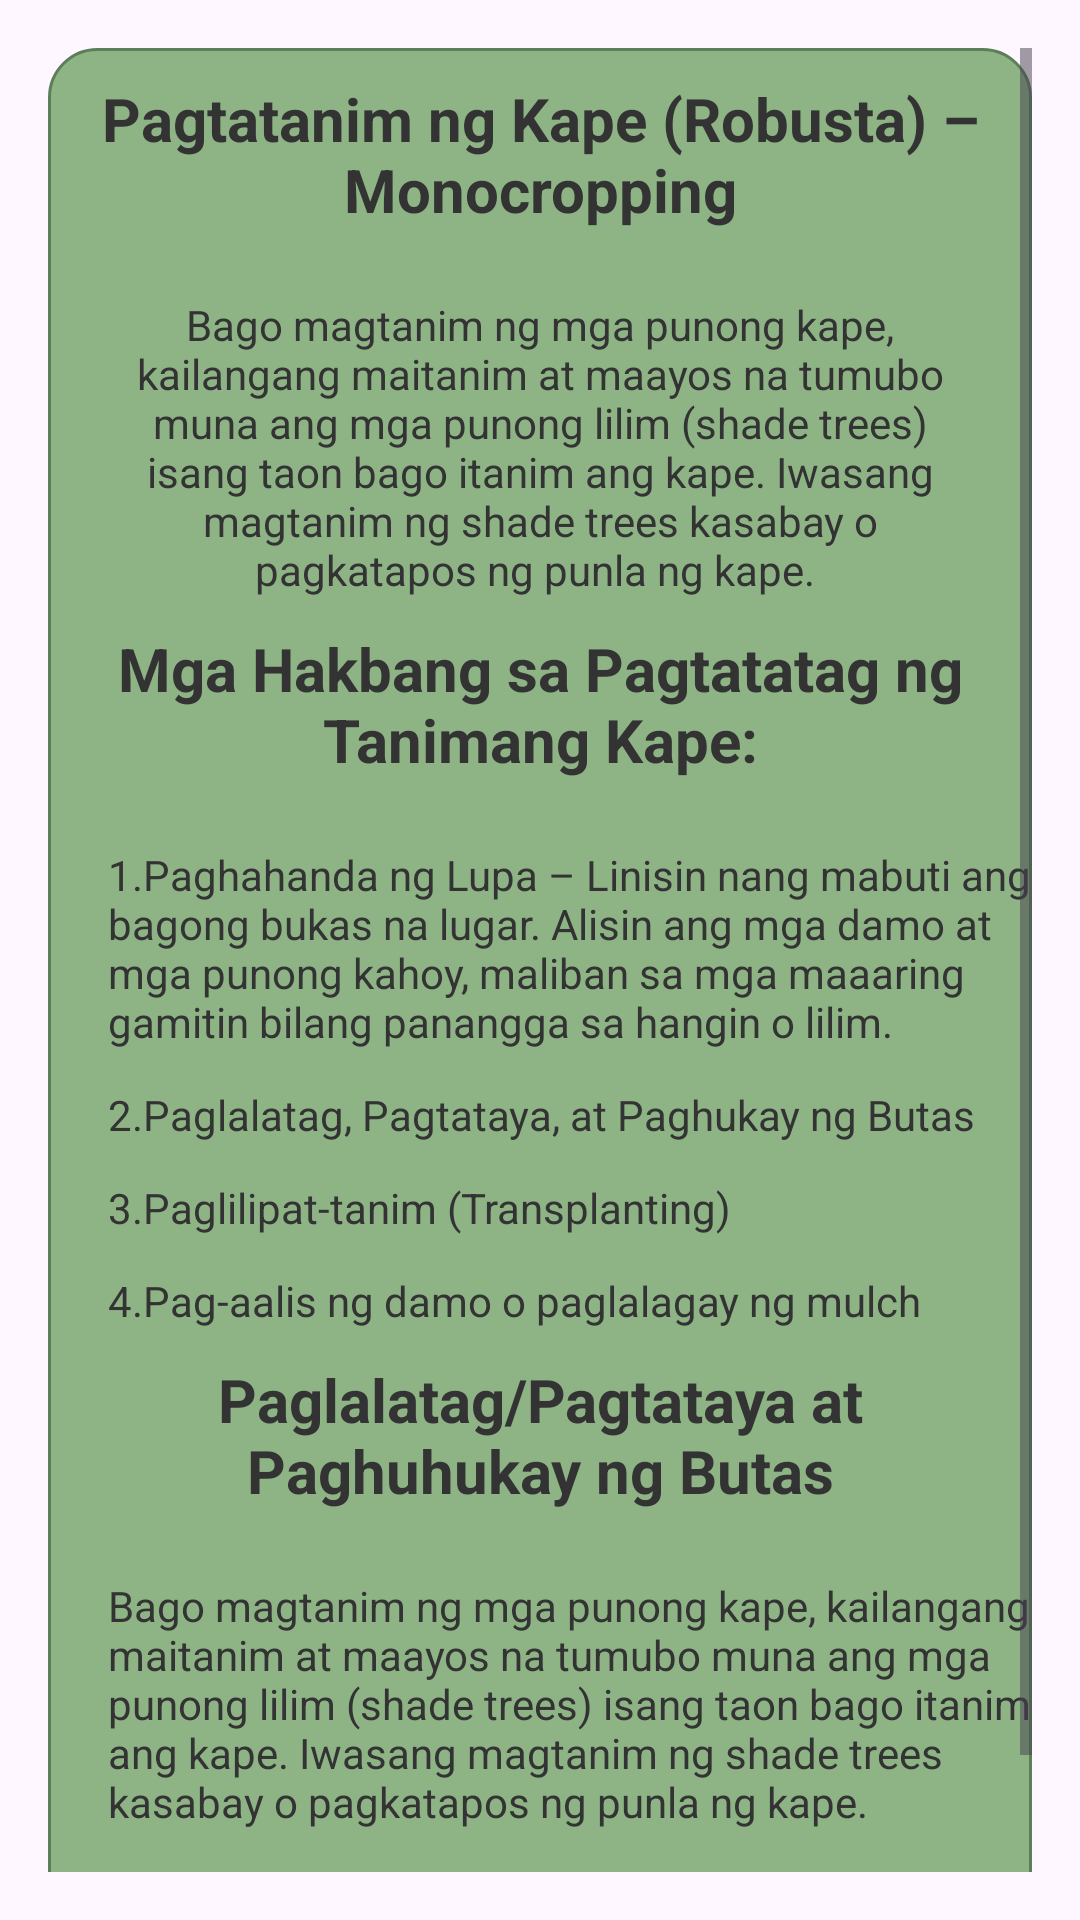

Here is an Android app screen rendered from its layout file. Give the layout XML and the strings, colors and styles it references.
<!-- AndroidManifest.xml: application theme Theme.ProjectKape -->
<!-- res/layout/fragment_excelsa_planting.xml -->
<?xml version="1.0" encoding="utf-8"?>
<ScrollView xmlns:android="http://schemas.android.com/apk/res/android"
    android:layout_width="match_parent"
    android:layout_height="match_parent"
    android:padding="16dp">



    <LinearLayout
        android:orientation="vertical"
        android:layout_width="match_parent"
        android:layout_height="wrap_content"
        android:background="@drawable/card_background_info"

        >

        <TextView
            android:id="@+id/descriptionText3"
            android:layout_width="match_parent"
            android:layout_height="wrap_content"
            android:layout_margin="10dp"
            android:layout_marginLeft="20dp"
            android:layout_marginTop="2dp"
            android:layout_marginRight="20dp"
            android:gravity="center"
            android:text="Pagtatanim ng Kape (Robusta) – Monocropping"
            android:textColor="#333333"
            android:textSize="20sp"

            android:textStyle="bold" />

        <TextView

            android:layout_width="match_parent"
            android:layout_height="wrap_content"
            android:layout_marginTop="12dp"
            android:layout_marginLeft="20dp"
            android:layout_marginRight="20dp"
            android:gravity="center"
            android:textColor="#333333"
            android:textSize="14sp"
            android:text="Bago magtanim ng mga punong kape, kailangang maitanim at maayos na tumubo muna ang mga punong lilim (shade trees) isang taon bago itanim ang kape. Iwasang magtanim ng shade trees kasabay o pagkatapos ng punla ng kape.
"/>

        <TextView
            android:layout_width="match_parent"
            android:layout_height="wrap_content"
            android:layout_margin="10dp"
            android:layout_marginLeft="20dp"
            android:layout_marginTop="2dp"
            android:layout_marginRight="20dp"
            android:gravity="center"
            android:text="Mga Hakbang sa Pagtatatag ng Tanimang Kape:"
            android:textColor="#333333"
            android:textSize="20sp"

            android:textStyle="bold" />


        <TextView
            android:layout_width="match_parent"
            android:layout_height="wrap_content"
            android:layout_marginTop="12dp"
            android:textColor="#333333"
            android:textSize="14sp"
            android:layout_marginLeft="20dp"
            android:text="1.Paghahanda ng Lupa – Linisin nang mabuti ang bagong bukas na lugar. Alisin ang mga damo at mga punong kahoy, maliban sa mga maaaring gamitin bilang panangga sa hangin o lilim."/>
        <TextView
            android:layout_width="match_parent"
            android:layout_height="wrap_content"
            android:layout_marginTop="12dp"
            android:textColor="#333333"
            android:textSize="14sp"
            android:layout_marginLeft="20dp"
            android:text="2.Paglalatag, Pagtataya, at Paghukay ng Butas
"/>
        <TextView
            android:layout_width="match_parent"
            android:layout_height="wrap_content"
            android:layout_marginTop="12dp"
            android:textColor="#333333"
            android:textSize="14sp"
            android:layout_marginLeft="20dp"
            android:text="3.Paglilipat-tanim (Transplanting)
"/>
        <TextView
            android:layout_width="match_parent"
            android:layout_height="wrap_content"
            android:layout_marginTop="12dp"
            android:textColor="#333333"
            android:textSize="14sp"
            android:layout_marginLeft="20dp"
            android:text="4.Pag-aalis ng damo o paglalagay ng mulch
"/>


        <TextView
            android:layout_width="match_parent"
            android:layout_height="wrap_content"
            android:layout_margin="10dp"
            android:layout_marginLeft="20dp"
            android:layout_marginTop="2dp"
            android:layout_marginRight="20dp"
            android:gravity="center"
            android:text="Paglalatag/Pagtataya at Paghuhukay ng Butas"
            android:textColor="#333333"
            android:textSize="20sp"

            android:textStyle="bold" />

        <TextView
            android:layout_width="match_parent"
            android:layout_height="wrap_content"
            android:layout_marginTop="12dp"
            android:textColor="#333333"
            android:textSize="14sp"
            android:layout_marginLeft="20dp"
            android:text="Bago magtanim ng mga punong kape, kailangang maitanim at maayos na tumubo muna ang mga punong lilim (shade trees) isang taon bago itanim ang kape. Iwasang magtanim ng shade trees kasabay o pagkatapos ng punla ng kape."/>



        <Button
            android:id="@+id/backButton"
            android:layout_width="match_parent"
            android:layout_height="wrap_content"
            android:text="←"
            android:layout_marginRight="100dp"
            android:layout_marginLeft="100dp"
            android:layout_marginBottom="10dp"
            android:backgroundTint="@color/brown"
            android:layout_marginTop="16dp" />


    </LinearLayout>
</ScrollView>
<!-- resources referenced by this layout -->
<resources>
  <color name="brown">#6F4E37</color>
  <!-- drawable card_background_info (drawable) -->
  <shape xmlns:android="http://schemas.android.com/apk/res/android"
      android:shape="rectangle">
  
      <solid android:color="#8EB486" /> 
      <corners android:radius="16dp" />
      <stroke android:width="1dp" android:color="#5C7E58" /> 
  </shape>
  <style name="Theme.ProjectKape" parent="Base.Theme.ProjectKape" />
  <style name="Base.Theme.ProjectKape" parent="Theme.Material3.DayNight.NoActionBar">
          
          
      </style>
</resources>
